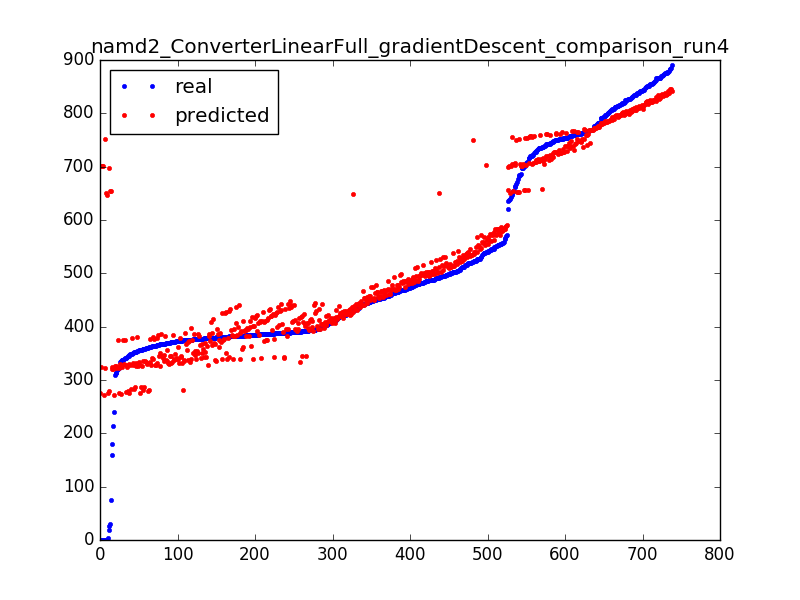

The file beside this chart, header and first rows:
479.18, 486.1258314919424
406.9, 412.9
817.1, 797.6
371, 332
378.4, 386.3
375.8, 397.4
826.1, 801.2
360.3, 330
393.5, 414.5
349.9, 331.6
487.3, 521.4
382.7, 441.1
382, 384.8
386.4, 417.1
750.3, 763.6
395.6, 432.9
768.1, 768.2
388.2, 340.9
382, 340
471.4, 486.1
384.3, 418.1
463, 477.6
484, 500.7
375.6, 373.2
308.7, 326.3
313.1, 326.3
643.6, 701.2
449.8, 454.1
824.6, 804.9
410.6, 410.6
19.06, 697.4
755.2, 738.8
671.7, 652.5
426.1, 432.9
554.9, 587.1
831.8, 808.5
393.7, 410.3
398.9, 442.6
384.8, 420.5
380.9, 426.5
557.7, 581.1
514.8, 530.1
382.2, 395.9
762, 749
491.7, 501.9
372.8, 339.7
814.3, 793.9
502.7, 521.4
349.7, 328.7
312.9, 323.1
367.7, 346.2
766.6, 740.3
819.8, 797.4
0.02, 701
376.3, 347.6
558.8, 582.3
762, 746.4
522.3, 539.8
388.4, 442.6
862.6, 830.4
380.4, 338.8
... 678 more rows
